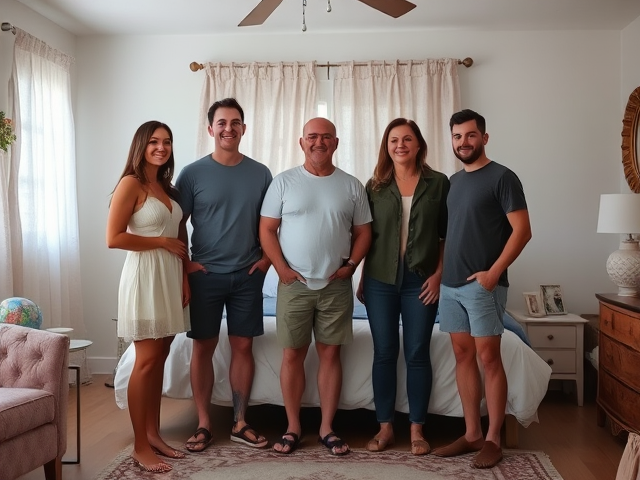
Generation parameters embedded in this image by ComfyUI (PNG 'prompt' text chunk: the API-format workflow graph, JSON):
{"6":{"inputs":{"text":"A photo of five people standing in a bedroom. ","clip":["11",0]},"class_type":"CLIPTextEncode"},"8":{"inputs":{"samples":["13",0],"vae":["10",0]},"class_type":"VAEDecode"},"9":{"inputs":{"filename_prefix":"person/count_five/person_count_five","images":["8",0]},"class_type":"SaveImage"},"10":{"inputs":{"vae_name":"ae.safetensors"},"class_type":"VAELoader"},"11":{"inputs":{"clip_name1":"clip_l.safetensors","clip_name2":"t5xxl_fp8_e4m3fn.safetensors","type":"flux"},"class_type":"DualCLIPLoader"},"12":{"inputs":{"unet_name":"flux1-schnell-fp8.safetensors","weight_dtype":"fp8_e4m3fn"},"class_type":"UNETLoader"},"13":{"inputs":{"noise":["50",0],"guider":["22",0],"sampler":["16",0],"sigmas":["38",1],"latent_image":["51",0]},"class_type":"SamplerCustomAdvanced"},"16":{"inputs":{"sampler_name":"euler"},"class_type":"KSamplerSelect"},"17":{"inputs":{"scheduler":"normal","steps":5,"denoise":1.0,"model":["12",0]},"class_type":"BasicScheduler"},"22":{"inputs":{"model":["12",0],"conditioning":["6",0]},"class_type":"BasicGuider"},"38":{"inputs":{"step":0,"sigmas":["17",0]},"class_type":"SplitSigmas"},"50":{"inputs":{"noise_seed":711137648431259},"class_type":"RandomNoise"},"51":{"inputs":{"width":640,"height":480,"batch_size":5},"class_type":"EmptyLatentImage"}}